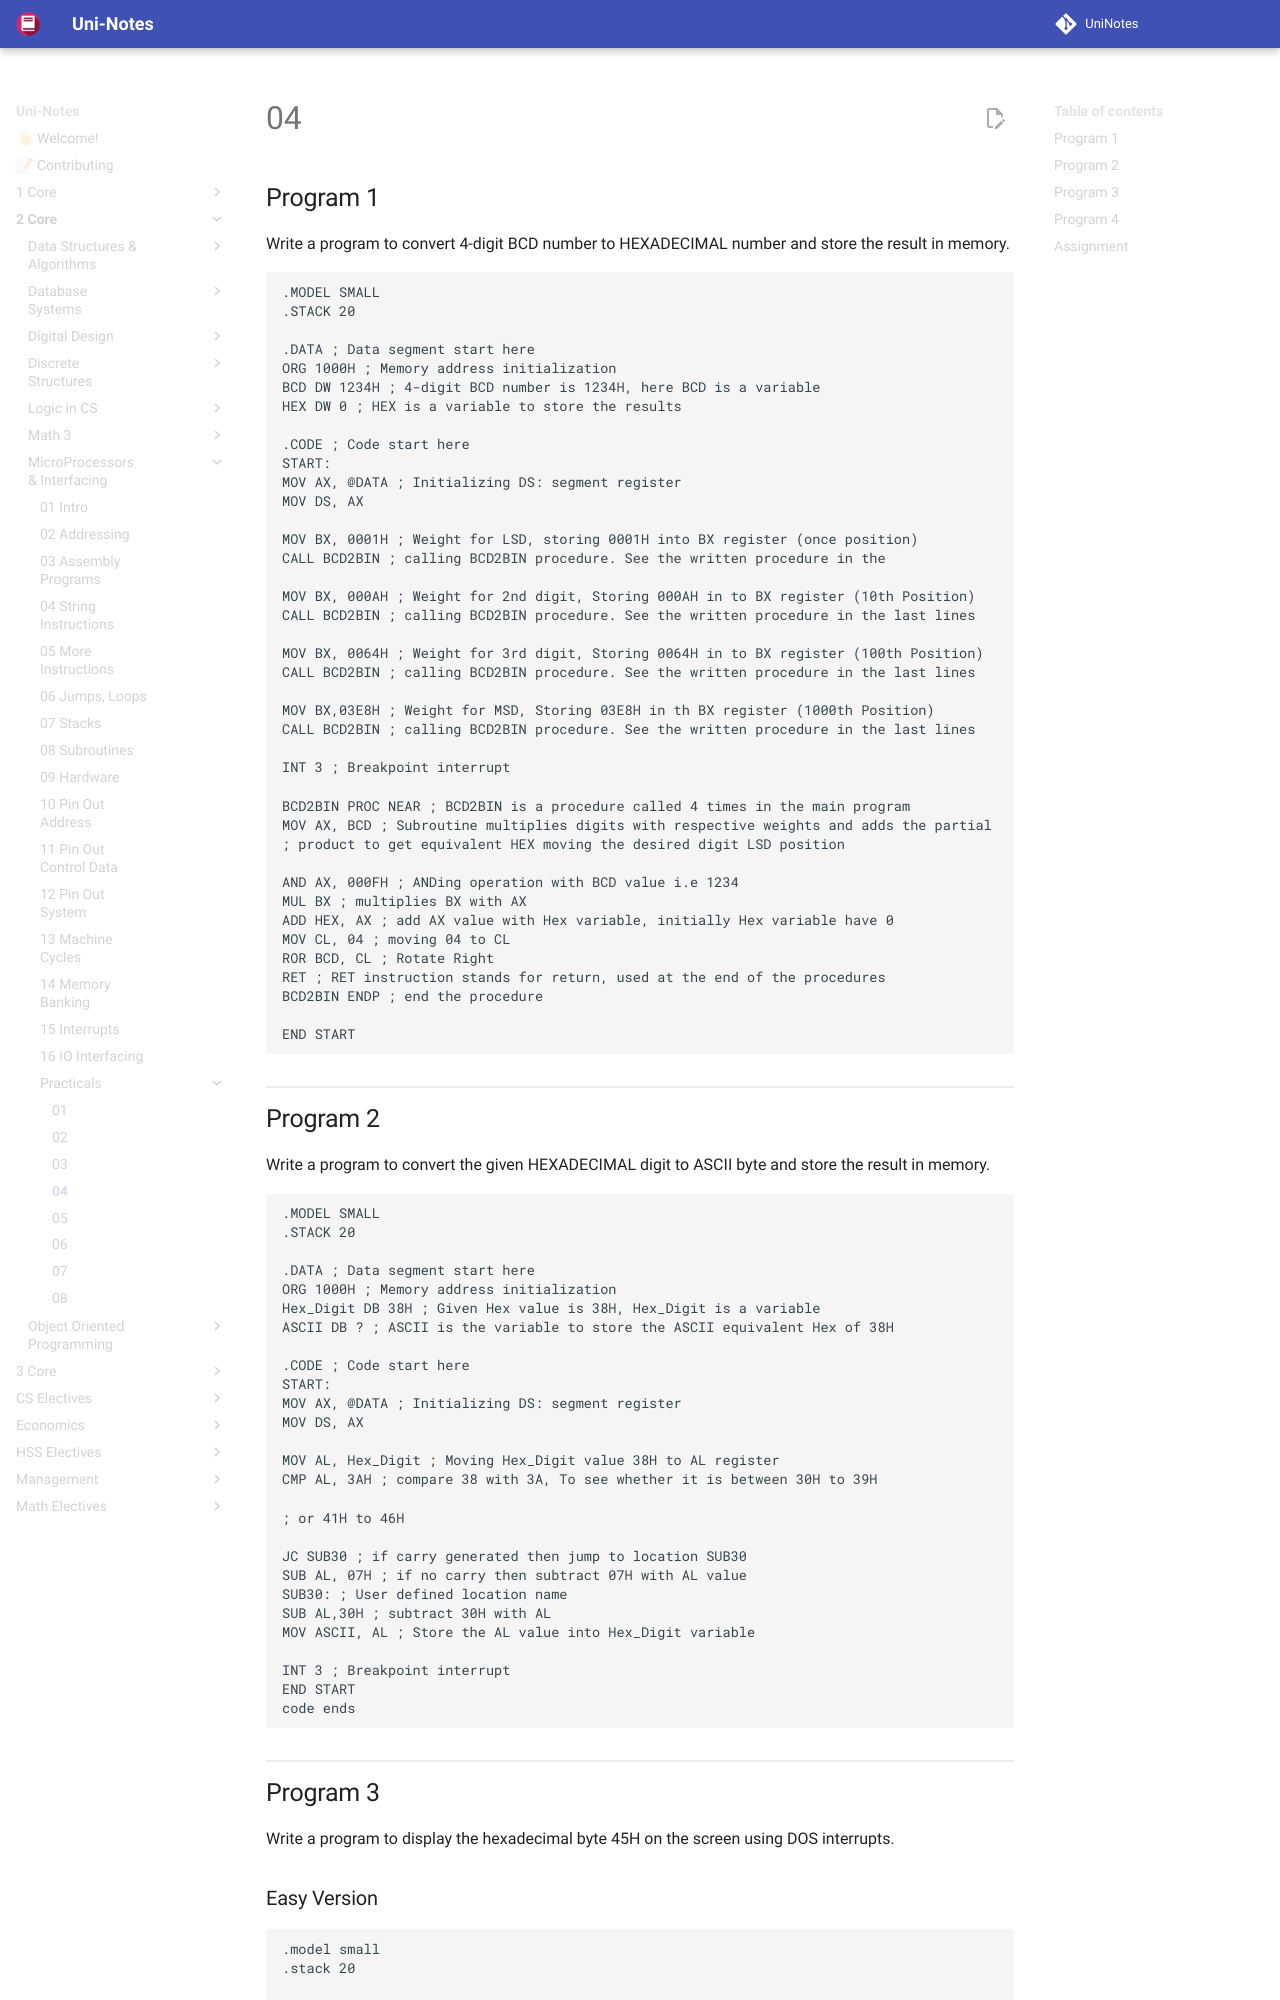

repository: uni-notes/uni-notes · page: 2_Core/MicroProcessors_&_Interfacing/Practicals/04/index.html · generator: mkdocs

## Program 1

Write a program to convert 4-digit BCD number to HEXADECIMAL number and store the result in memory.

```assembly
.MODEL SMALL
.STACK 20

.DATA ; Data segment start here
ORG 1000H ; Memory address initialization
BCD DW 1234H ; 4-digit BCD number is 1234H, here BCD is a variable
HEX DW 0 ; HEX is a variable to store the results

.CODE ; Code start here
START:
MOV AX, @DATA ; Initializing DS: segment register
MOV DS, AX

MOV BX, 0001H ; Weight for LSD, storing 0001H into BX register (once position)
CALL BCD2BIN ; calling BCD2BIN procedure. See the written procedure in the

MOV BX, 000AH ; Weight for 2nd digit, Storing 000AH in to BX register (10th Position)
CALL BCD2BIN ; calling BCD2BIN procedure. See the written procedure in the last lines

MOV BX, 0064H ; Weight for 3rd digit, Storing 0064H in to BX register (100th Position)
CALL BCD2BIN ; calling BCD2BIN procedure. See the written procedure in the last lines

MOV BX,03E8H ; Weight for MSD, Storing 03E8H in th BX register (1000th Position)
CALL BCD2BIN ; calling BCD2BIN procedure. See the written procedure in the last lines

INT 3 ; Breakpoint interrupt

BCD2BIN PROC NEAR ; BCD2BIN is a procedure called 4 times in the main program
MOV AX, BCD ; Subroutine multiplies digits with respective weights and adds the partial
; product to get equivalent HEX moving the desired digit LSD position

AND AX, 000FH ; ANDing operation with BCD value i.e 1234
MUL BX ; multiplies BX with AX
ADD HEX, AX ; add AX value with Hex variable, initially Hex variable have 0
MOV CL, 04 ; moving 04 to CL
ROR BCD, CL ; Rotate Right
RET ; RET instruction stands for return, used at the end of the procedures
BCD2BIN ENDP ; end the procedure

END START
```

![](assets/p04_01.png){ loading=lazy }
